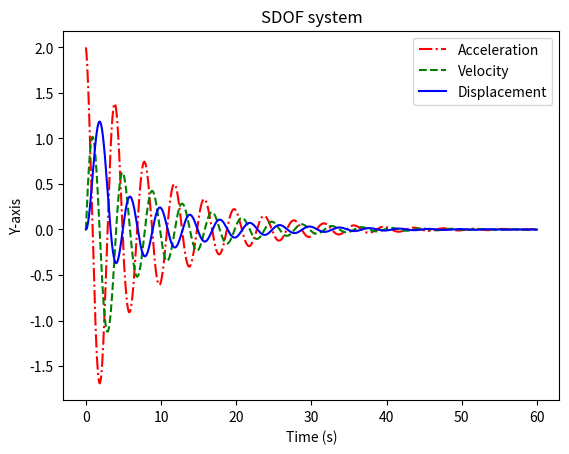

This figure's Python source:
# This is an example of constant acceleration method
# to output response of an SDOF.
from scipy.interpolate import interp1d
import matplotlib.pyplot as plt
M = 10  # mass of SDOF
C = 2.0  # damping coefficient of SDOF
K = 25  # stiffness coefficient of SDOF
F0 = 20  # peak force
td = 5  # force duration
dt = 0.001  # time step
T = 60  # time to stop outputting
V0 = 0  # initial velocity
U0 = 0  # initial displacement
A, V, U = [], [], [
]  # list of acceleration, velocity, and displacement respectively
Tl = [i * dt for i in range(0, int(T / dt), 1)]  # list of time


def Force(t):
    if t >= 0 and t <= td:
        return F0 * (1 - t / td)
    else:
        return 0


for i in range(0, int(T / dt), 1):
    if i == 0:
        V.append(V0)
        U.append(U0)
        A.append(Force(i * dt) / M)
    else:
        A.append((1 / M) * (Force(i * dt) - C * V[-1] - K * U[-1]))
        V.append(V[-1] + A[-1] * dt)
        U.append(U[-1] + V[-1] * dt + 0.5 * A[-1] * dt**2)

f1 = interp1d(Tl, A, kind='cubic')
f2 = interp1d(Tl, V, kind='cubic')
f3 = interp1d(Tl, U, kind='cubic')
plt.title('SDOF system')
plt.xlabel(u'Time (s)')
plt.ylabel(u'Y-axis')
plt.plot(Tl, f1(Tl), 'r-.', Tl, f2(Tl), 'g--', Tl, f3(Tl), 'b-')
plt.legend(['Acceleration', 'Velocity', 'Displacement'], loc=1)

plt.show()
print("The maximum displacement would be " + str(max(U)) + ".")
